Photos from the image-classification dataset "DipteraDataset" in the GitHub repository newbruns19/instatsMLUP_Courses. Its 5 classes are: Chrysomya, Lucilia, Rhiniinae, Sarcophaga, Stomorhina.

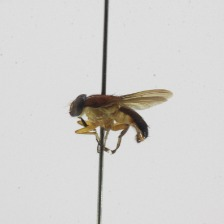
Label: Stomorhina

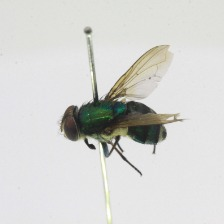
Label: Rhiniinae

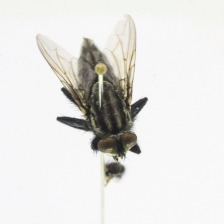
Label: Sarcophaga

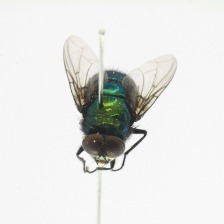
Label: Lucilia

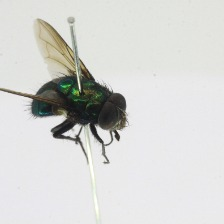
Label: Rhiniinae

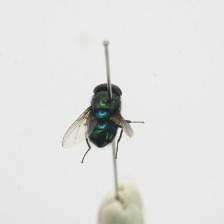
Label: Chrysomya
